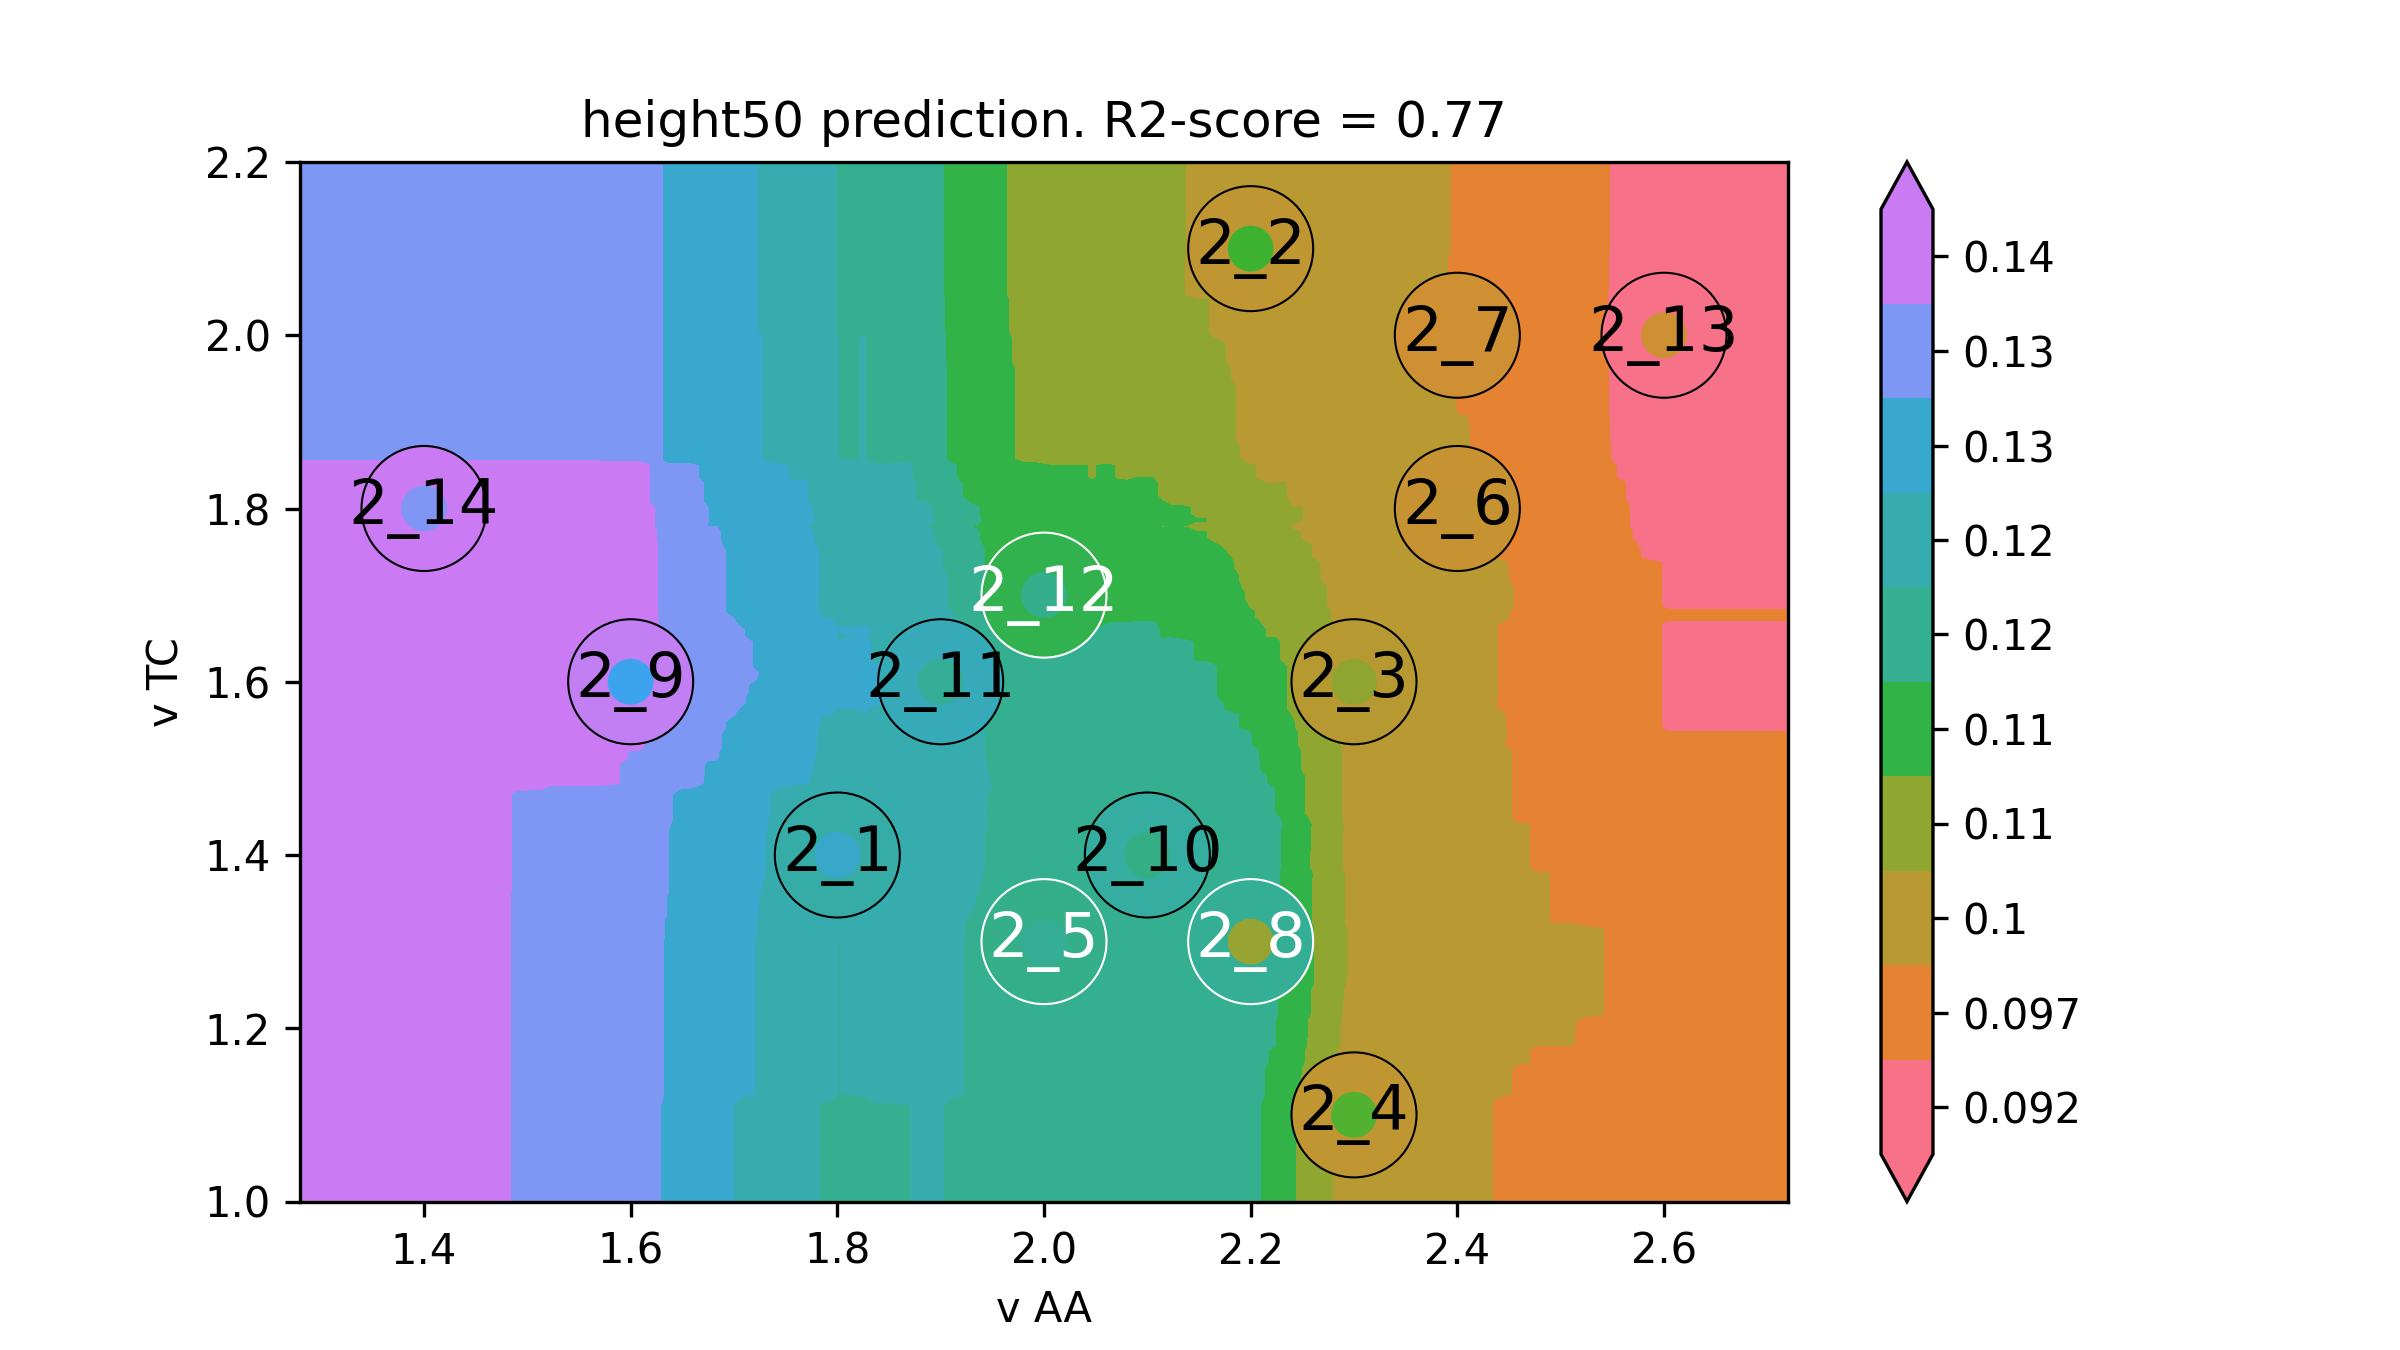

Source data for this figure (header and first rows):
v AA, v TC, height50
1.16, 0.9, 0.1332
1.168, 0.9, 0.1332
1.177, 0.9, 0.1332
1.185, 0.9, 0.1332
1.194, 0.9, 0.1332
1.202, 0.9, 0.1332
1.211, 0.9, 0.1332
1.219, 0.9, 0.1332
1.228, 0.9, 0.1332
1.236, 0.9, 0.1332
1.244, 0.9, 0.1332
1.253, 0.9, 0.1332
1.261, 0.9, 0.1332
1.27, 0.9, 0.1332
1.278, 0.9, 0.1332
1.287, 0.9, 0.1332
1.295, 0.9, 0.1332
1.304, 0.9, 0.1332
1.312, 0.9, 0.1332
1.32, 0.9, 0.1332
1.329, 0.9, 0.1332
1.337, 0.9, 0.1332
1.346, 0.9, 0.1332
1.354, 0.9, 0.1332
1.363, 0.9, 0.1332
1.371, 0.9, 0.1332
1.379, 0.9, 0.1332
1.388, 0.9, 0.1332
1.396, 0.9, 0.1332
1.405, 0.9, 0.1332
1.413, 0.9, 0.1332
1.422, 0.9, 0.1331
1.43, 0.9, 0.1331
1.439, 0.9, 0.1331
1.447, 0.9, 0.1331
1.455, 0.9, 0.1331
1.464, 0.9, 0.1331
1.472, 0.9, 0.1331
1.481, 0.9, 0.1331
1.489, 0.9, 0.1326
1.498, 0.9, 0.1325
1.506, 0.9, 0.1325
1.515, 0.9, 0.1325
1.523, 0.9, 0.1321
1.531, 0.9, 0.1321
1.54, 0.9, 0.1321
1.548, 0.9, 0.1321
1.557, 0.9, 0.1321
1.565, 0.9, 0.1321
1.574, 0.9, 0.132
1.582, 0.9, 0.132
1.591, 0.9, 0.1316
1.599, 0.9, 0.1312
1.607, 0.9, 0.1312
1.616, 0.9, 0.1308
1.624, 0.9, 0.1295
1.633, 0.9, 0.127
1.641, 0.9, 0.1266
1.65, 0.9, 0.1262
1.658, 0.9, 0.1262
... 39,940 more rows
